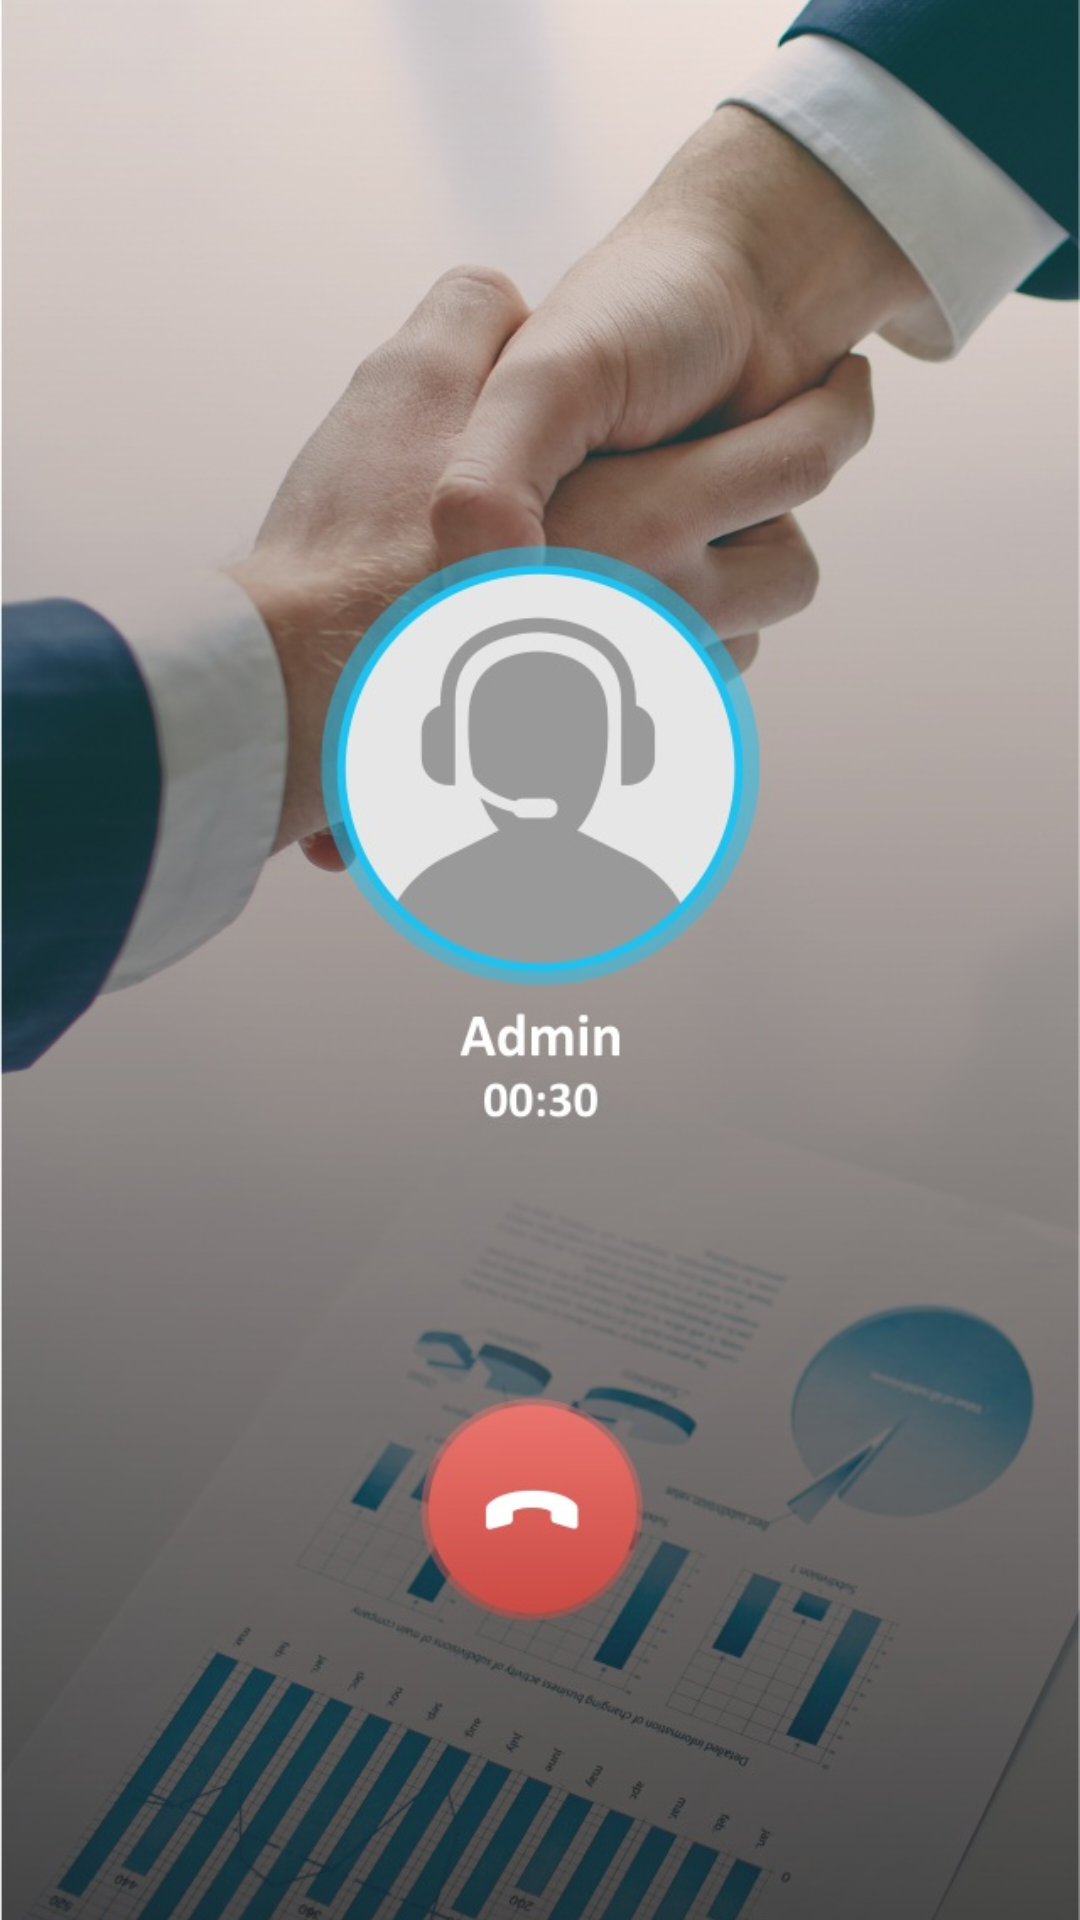

Here is an Android app screen rendered from its layout file. Give the layout XML and the strings, colors and styles it references.
<!-- AndroidManifest.xml: application theme AppTheme -->
<!-- res/layout/activity_voice_call.xml -->
<?xml version="1.0" encoding="utf-8"?>
<RelativeLayout xmlns:android="http://schemas.android.com/apk/res/android"
    xmlns:tools="http://schemas.android.com/tools"
    android:layout_width="match_parent"
    android:layout_height="match_parent"
    tools:context="metis.winwin.VoiceCall">

    <ImageView
        android:scaleType="centerCrop"
        android:src="@drawable/ic_bg_voip"
        android:layout_width="match_parent"
        android:layout_height="match_parent" />

</RelativeLayout>
<!-- resources referenced by this layout -->
<resources>
  <!-- drawable ic_bg_voip: jpg bitmap (drawable, 120225 bytes) -->
  <style name="AppTheme" parent="Theme.AppCompat.Light.DarkActionBar">
          
          <item name="colorPrimary">@color/colorPrimary</item>
          <item name="colorPrimaryDark">@color/colorPrimaryDark</item>
          <item name="colorAccent">@color/colorAccent</item>
          <item name="drawerArrowStyle">@style/DrawerArrowStyle</item>
      </style>
  <color name="colorPrimary">#ffffff</color>
  <color name="colorPrimaryDark">#e6e6e6</color>
  <color name="colorAccent">#000000</color>
  <style name="DrawerArrowStyle" parent="Widget.AppCompat.DrawerArrowToggle">
          <item name="color">@android:color/darker_gray</item>
          <item name="spinBars">true</item>
      </style>
</resources>
